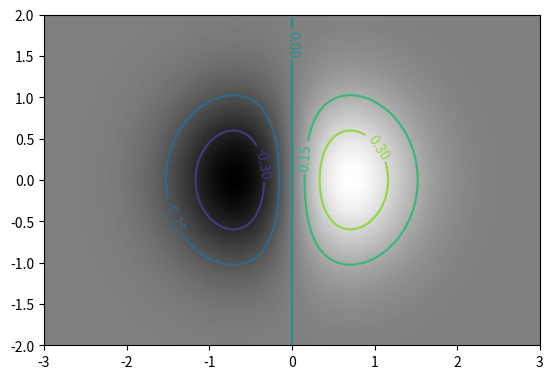

Reproduce this figure in Python.
#!/usr/bin/env python3
# -*- coding: utf-8 -*-

# [redacted]

import math
import numpy as np

import matplotlib
import matplotlib.cm as cm
import matplotlib.mlab as mlab
import matplotlib.pyplot as plt

def main():
    """The main function."""

    # Build data ################

    matplotlib.rcParams['xtick.direction'] = 'out'
    matplotlib.rcParams['ytick.direction'] = 'out'

    delta = 0.025
    x = np.arange(-3.0, 3.0, delta)
    y = np.arange(-2.0, 2.0, delta)
    X, Y = np.meshgrid(x, y)

    #Z1 = mlab.bivariate_normal(X, Y, 1.0, 1.0, 0.0, 0.0)
    #Z2 = mlab.bivariate_normal(X, Y, 1.5, 0.5, 1, 1)
    #Z = 10.0 * (Z2 - Z1)  # difference of Gaussians
    
    Z = X * np.exp(-X**2 - Y**2)


    # Plot data #################

    ## Plot contour
    #CS = plt.contour(X, Y, Z)
    #plt.clabel(CS, inline=1, fontsize=10)

    ## Plot heat map
    #im = plt.imshow(Z, interpolation='bilinear', origin='lower', cmap=cm.gray, extent=(-3,3,-2,2))

    fig = plt.figure()
    ax = fig.add_subplot(111)
    
    # Plot contour
    CS = ax.contour(X, Y, Z)
    ax.clabel(CS, inline=1, fontsize=10)

    # Plot heat map
    im = ax.imshow(Z, interpolation='bilinear', origin='lower', cmap=cm.gray, extent=(-3,3,-2,2))

    plt.show()


if __name__ == '__main__':
    main()
